Photos from the image-classification dataset "dataset" in the GitHub repository Renzo-T/Chess_Scanner. Its 13 classes are: black bishop, black king, black knight, black pawn, black queen, black rook, nothing, white bishop, white king, white knight, white pawn, white queen, white rook.

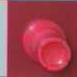
Label: white rook

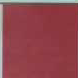
Label: nothing

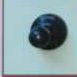
Label: black pawn

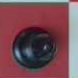
Label: nothing

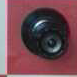
Label: black queen

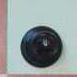
Label: nothing
